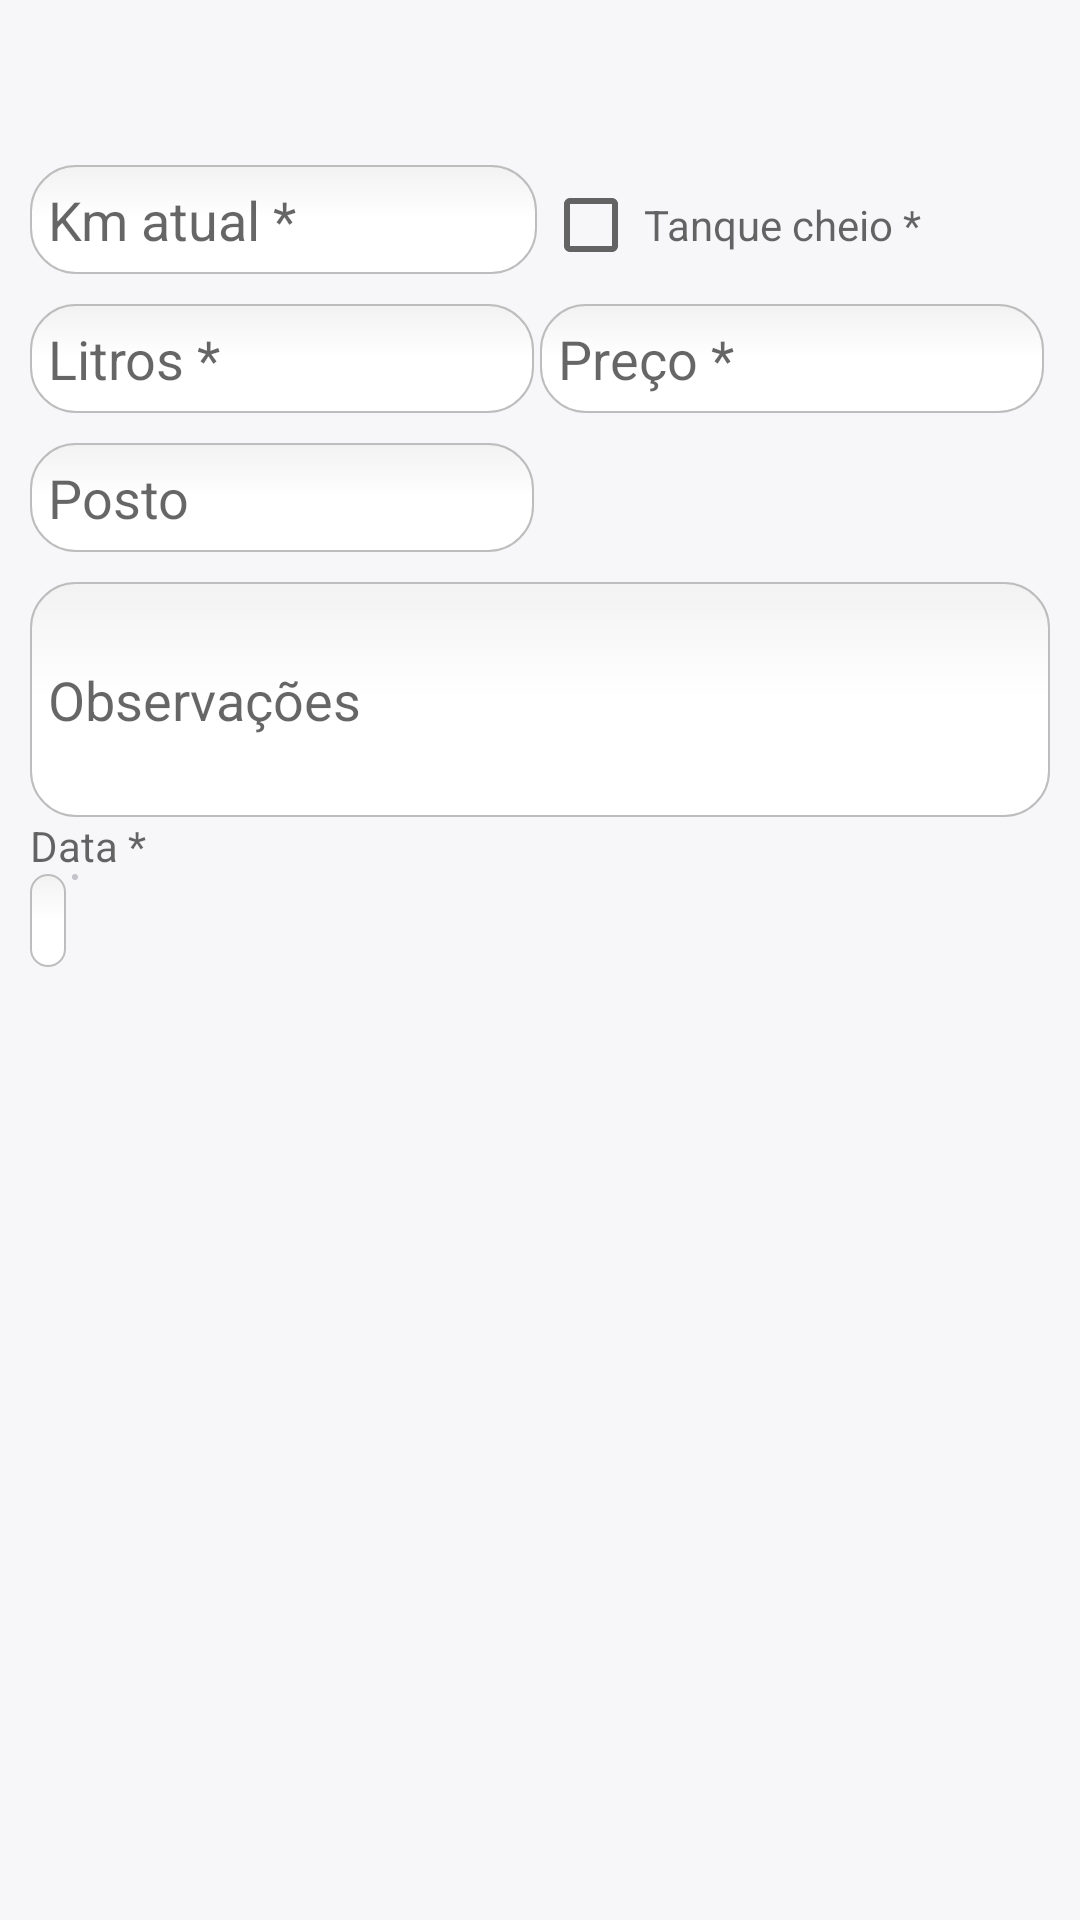

Android layout source for this screen:
<!-- AndroidManifest.xml: application theme Theme.AppCompat.Light.DarkActionBar -->
<!-- res/layout/activity_supply_form.xml -->
<android.support.v4.widget.DrawerLayout xmlns:android="http://schemas.android.com/apk/res/android"
    android:id="@+id/drawer_layout"
    android:layout_width="match_parent"
    android:layout_height="match_parent" >

    

    <FrameLayout
        android:id="@+id/content_frame"
        android:layout_width="match_parent"
        android:layout_height="match_parent" >

        <LinearLayout
            style="@style/BackgroundLinearLayout"
            android:orientation="vertical" >

            <ScrollView
                android:layout_width="fill_parent"
                android:layout_height="fill_parent" >

                <LinearLayout style="@style/FormLayout" >

                    <include layout="@layout/common_spinner_vehicles" />

                    <LinearLayout
                        android:layout_width="match_parent"
                        android:layout_height="wrap_content"
                        android:layout_marginBottom="10dp"
                        android:orientation="horizontal" >

                        <EditText
                            android:id="@+id/etOdometer"
                            android:layout_width="0dp"
                            android:layout_height="wrap_content"
                            android:layout_marginRight="2dp"
                            android:layout_weight="5"
                            android:background="@drawable/rounded_edittext"
                            android:hint="@string/odomoter_form"
                            android:inputType="numberDecimal" />

                        <CheckBox
                            android:id="@+id/chIsFull"
                            android:layout_width="0dp"
                            android:layout_height="wrap_content"
                            android:layout_weight="1" />

                        <TextView
                            android:layout_width="0dp"
                            android:layout_height="wrap_content"
                            android:layout_weight="4"
                            android:hint="@string/is_full_form" />
                    </LinearLayout>

                    <LinearLayout
                        android:layout_width="match_parent"
                        android:layout_height="wrap_content"
                        android:layout_marginBottom="10dp"
                        android:orientation="horizontal" >

                        <EditText
                            android:id="@+id/etLiters"
                            android:layout_width="0dp"
                            android:layout_height="wrap_content"
                            android:layout_marginRight="2dp"
                            android:layout_weight="5"
                            android:background="@drawable/rounded_edittext"
                            android:hint="@string/liters_form"
                            android:inputType="numberDecimal" />

                        <EditText
                            android:id="@+id/etPrice"
                            android:layout_width="0dp"
                            android:layout_height="wrap_content"
                            android:layout_marginRight="2dp"
                            android:layout_weight="5"
                            android:background="@drawable/rounded_edittext"
                            android:hint="@string/fuel_price_form"
                            android:inputType="numberDecimal" />
                    </LinearLayout>

                    <LinearLayout
                        android:layout_width="match_parent"
                        android:layout_height="wrap_content"
                        android:layout_marginBottom="10dp"
                        android:orientation="horizontal" >

                        <EditText
                            android:id="@+id/etStation"
                            android:layout_width="0dp"
                            android:layout_height="wrap_content"
                            android:layout_marginRight="2dp"
                            android:layout_weight="5"
                            android:background="@drawable/rounded_edittext"
                            android:hint="@string/station_form"
                            android:inputType="text" />

                        <Spinner
                            android:id="@+id/spFuel"
                            android:layout_width="0dp"
                            android:layout_height="35dp"
                            android:layout_marginLeft="2dp"
                            android:layout_weight="5"
                            android:background="@drawable/rounded_spinner" >
                        </Spinner>
                    </LinearLayout>

                    <EditText
                        android:id="@+id/etObs"
                        android:layout_width="fill_parent"
                        android:layout_height="wrap_content"
                        android:background="@drawable/rounded_edittext"
                        android:hint="@string/obs_form"
                        android:inputType="textMultiLine"
                        android:lines="3" />

                    <TextView
                        android:layout_width="wrap_content"
                        android:layout_height="wrap_content"
                        android:hint="@string/date_form" />

                    <LinearLayout
                        android:layout_width="match_parent"
                        android:layout_height="match_parent"
                        android:orientation="horizontal" >

                        <TextView
                            android:id="@+id/tvDate"
                            android:layout_width="wrap_content"
                            android:layout_height="wrap_content"
                            android:background="@drawable/rounded_edittext" />

                        <ImageButton
                            android:id="@+id/btnDatePicker"
                            android:layout_width="wrap_content"
                            android:layout_height="wrap_content"
                            android:layout_marginBottom="1dp"
                            android:layout_marginLeft="2dp"
                            android:layout_marginRight="2dp"
                            android:background="@drawable/icon_button"
                            android:src="@drawable/ic_action_go_to_today" />
                    </LinearLayout>
                </LinearLayout>
            </ScrollView>
        </LinearLayout>
    </FrameLayout>

    

    <ListView
        android:id="@+id/left_drawer"
        android:layout_width="240dp"
        android:layout_height="match_parent"
        android:layout_gravity="start"
        android:background="#333"
        android:choiceMode="singleChoice"
        android:divider="#666"
        android:dividerHeight="1dp"
        android:paddingLeft="15sp"
        android:paddingRight="15sp" />

</android.support.v4.widget.DrawerLayout>
<!-- res/layout/common_spinner_vehicles.xml (included above) -->
<Spinner xmlns:android="http://schemas.android.com/apk/res/android"
    android:id="@+id/spVehicles"
    android:layout_width="fill_parent"
    android:layout_height="35dp"
    android:layout_marginBottom="10dp"
    android:background="@drawable/rounded_spinner" >

</Spinner>
<!-- resources referenced by this layout -->
<resources>
  <!-- drawable icon_button (drawable-hdpi) -->
  <?xml version="1.0" encoding="utf-8"?>
  <selector xmlns:android="http://schemas.android.com/apk/res/android">
      <item android:state_pressed="true" >
          <shape>
              <solid
                  android:color="#ededf2" />
              <stroke
                  android:width="1dp"
                  android:color="#c3c3c9" />
              <corners
                  android:radius="3dp" />
              <padding 
  	            android:left="1dp"
  	            android:top="1dp"
  	            android:right="1dp"
  	            android:bottom="1dp"/> 
          </shape>
      </item>
      <item>
          <shape>
              <gradient
                  android:startColor="#e1e1e8"
                  android:endColor="#d1d1d7"
                  android:angle="270" />
              <stroke
                  android:width="1dp"
                  android:color="#c3c3c9" />
              <corners
                  android:radius="4dp" />
              <padding 
  	            android:left="1dp"
  	            android:top="1dp"
  	            android:right="1dp"
  	            android:bottom="1dp"/> 
          </shape>
      </item>
  </selector>
  <!-- drawable rounded_spinner (drawable-hdpi) -->
  <?xml version="1.0" encoding="utf-8"?>
  <layer-list xmlns:android="http://schemas.android.com/apk/res/android" >
  
      <item
          android:state_focused="false"
          android:state_pressed="false">
          <shape>
              <gradient
                  android:angle="270"
                  android:centerColor="#FFFFFF"
                  android:endColor="#FFFFFF"
                  android:startColor="#F2F2F2" />
  
              <stroke
                  android:width="0.7dp"
                  android:color="#BDBDBD" />
  
              <corners android:radius="15dp" />
  
              <padding
                  android:bottom="6dp"
                  android:left="6dp"
                  android:right="6dp"
                  android:top="6dp" />
          </shape>
      </item>
  
      <item android:right="5dp"
          android:top="2dp"
          android:bottom="2dp">
          <bitmap
              android:src="@drawable/ic_action_expand"
              android:gravity="right"
          />
      </item>
  </layer-list>
  <string name="date_form">Data *</string>
  <string name="fuel_price_form">Preço *</string>
  <string name="is_full_form">Tanque cheio *</string>
  <string name="liters_form">Litros *</string>
  <string name="obs_form">Observações</string>
  <string name="odomoter_form">Km atual *</string>
  <string name="station_form">Posto</string>
  <style name="BackgroundLinearLayout">
          <item name="android:padding">5dp</item>
          <item name="android:background">#f7f7f9</item>
  		<item name="android:layout_width">match_parent</item>
  	    <item name="android:layout_height">match_parent</item>
  	</style>
  <style name="FormLayout">
  	    <item name="android:layout_margin">5dp</item>
     		<item name="android:layout_width">match_parent</item>
  	    <item name="android:layout_height">match_parent</item>
  	    <item name="android:orientation">vertical</item>
  	</style>
</resources>
